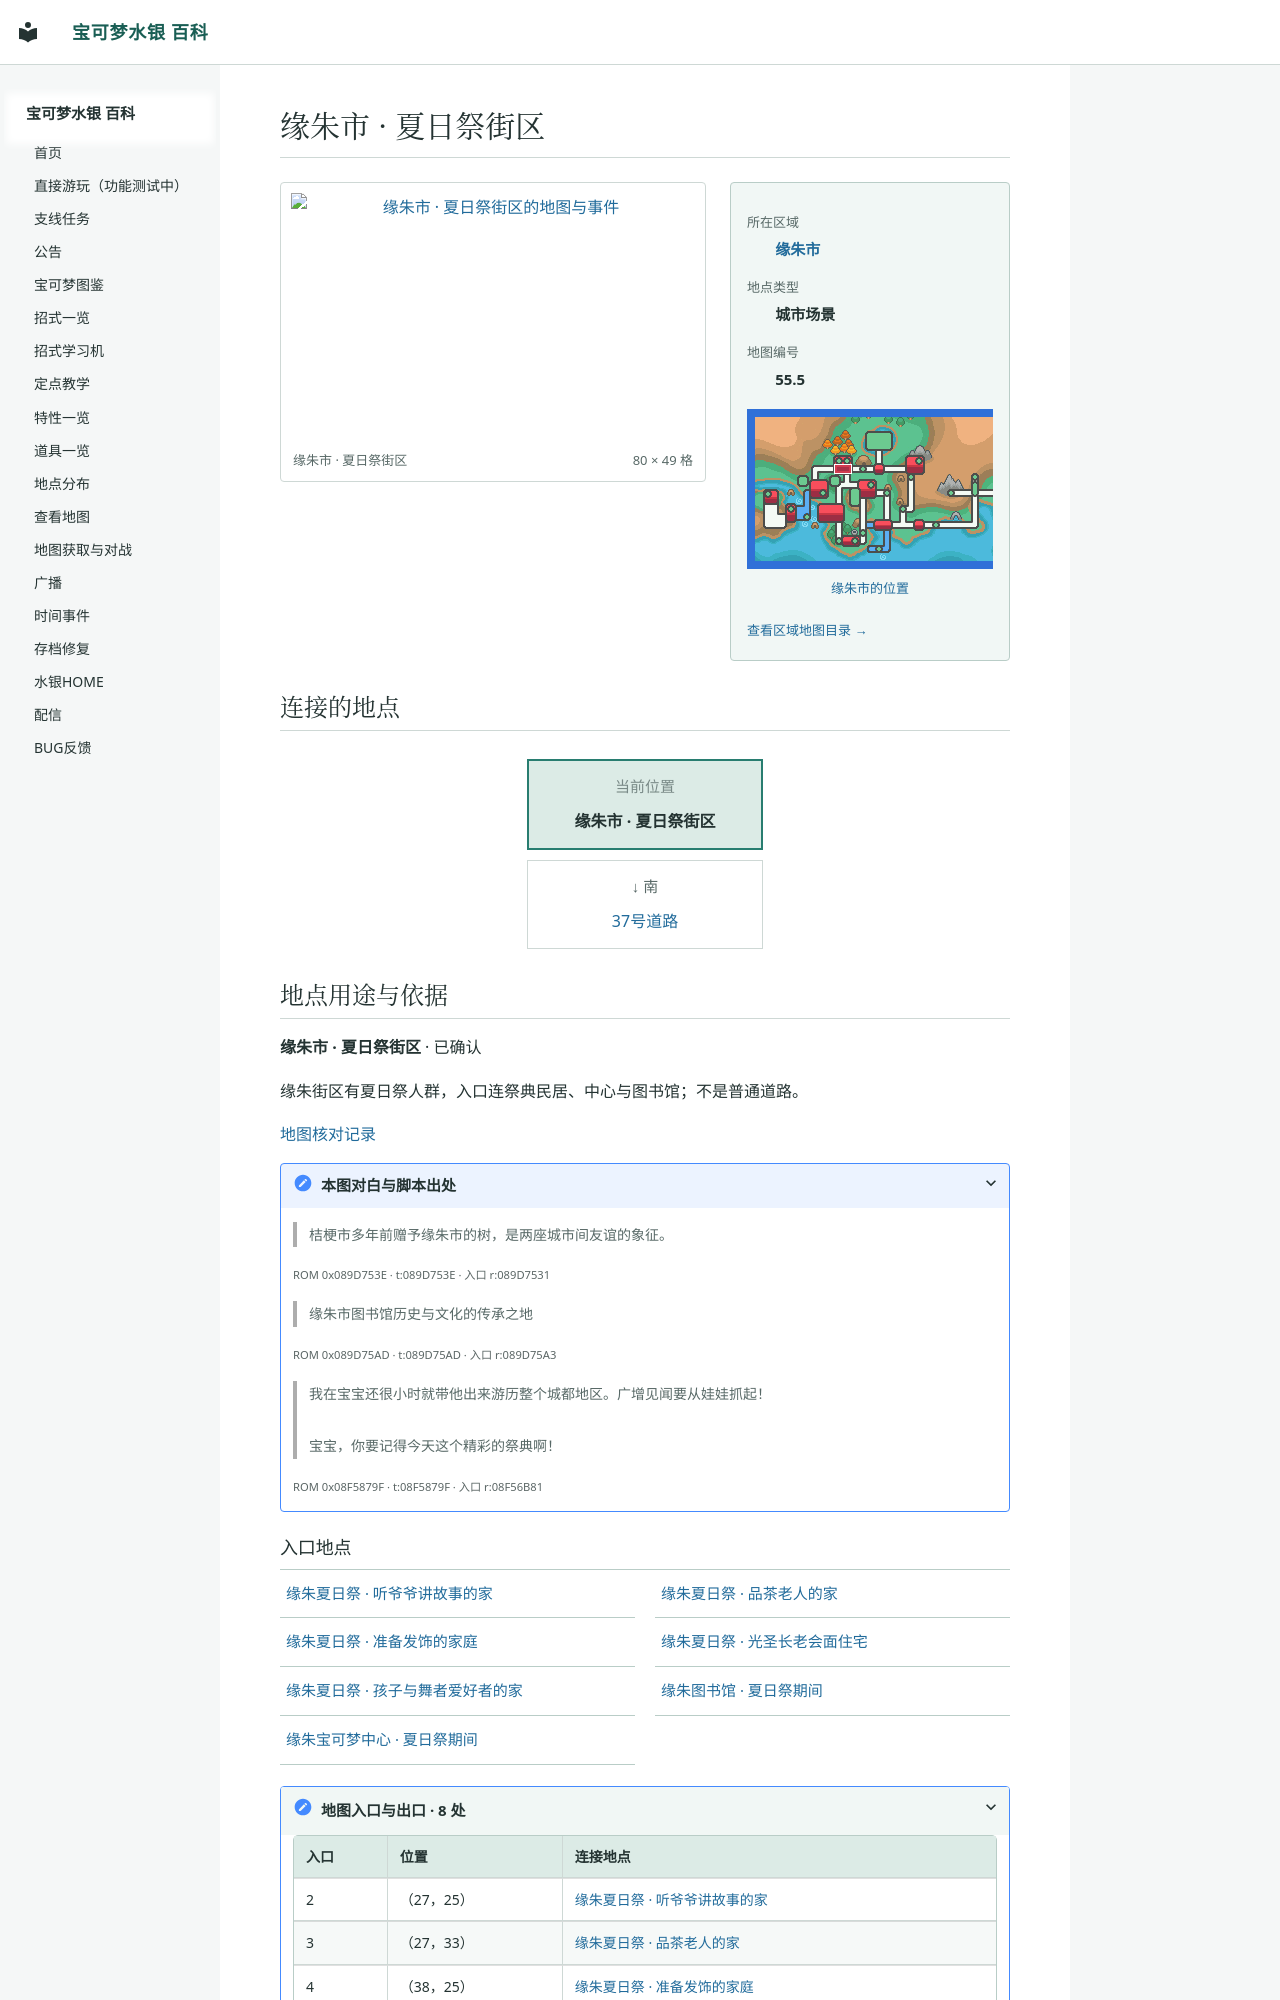

repository: Sum-Light/azoth-wiki · page: locations/map_55_5/index.html · generator: mkdocs

# 缘朱市 · 夏日祭街区

<!-- location-atlas:start -->

<div class="loc-profile" data-location-map="55.5">
<div class="loc-profile-layout">
<div class="loc-main-map">
<a class="loc-image-link" href="../../locations/atlas/maps/map_55_5.png" target="_blank" rel="noopener">
<img src="../../locations/atlas/maps/map_55_5.png" alt="缘朱市 · 夏日祭街区的地图与事件" loading="lazy" width="1280" height="784"></a>
<div class="loc-map-caption"><span>缘朱市 · 夏日祭街区</span><span>80 × 49 格</span></div>
</div>
<aside class="loc-facts">
<dl><dt>所在区域</dt><dd><a href="../atlas/?sec=148">缘朱市</a></dd><dt>地点类型</dt><dd>城市场景</dd><dt>地图编号</dt><dd>55.5</dd></dl>
<a class="loc-world-preview" href="../atlas/?sec=148" aria-label="缘朱市在大地图上的位置">
<span class="loc-world-canvas"><img src="../worldmap.png" alt="世界地图" loading="lazy">
<span class="loc-world-mark" style="left:20.2990%;top:21.8375%;width:3.1258%;height:3.1250%"></span>
</span></a>
<a class="loc-world-label" href="../atlas/?sec=148">缘朱市的位置</a>
<a class="loc-atlas-return" href="../atlas/?sec=148">查看区域地图目录 &rarr;</a>
</aside>
</div>
<h2 id="map-connections">连接的地点</h2>
<nav class="loc-compass" aria-label="相邻地点：上北下南，左西右东">
<div class="loc-compass-current"><small>当前位置</small><strong>缘朱市 · 夏日祭街区</strong></div>
<div class="loc-compass-south"><span class="loc-compass-direction">↓ 南</span><a href="../map_3_89/">37号道路</a></div>
</nav>
<section class="loc-identity" aria-labelledby="map-identity">
<h2 id="map-identity">地点用途与依据</h2>
<p><strong>缘朱市 · 夏日祭街区</strong> · 已确认</p>
<p>缘朱街区有夏日祭人群，入口连祭典民居、中心与图书馆；不是普通道路。</p>
<a href="../map_review/">地图核对记录</a>
<details><summary>本图对白与脚本出处</summary>
<blockquote><p>桔梗市多年前赠予缘朱市的树，是两座城市间友谊的象征。</p></blockquote>
<p><small>ROM 0x089D753E · t:089D753E · 入口 r:089D7531</small></p>
<blockquote><p>缘朱市图书馆历史与文化的传承之地</p></blockquote>
<p><small>ROM 0x089D75AD · t:089D75AD · 入口 r:089D75A3</small></p>
<blockquote><p>我在宝宝还很小时就带他出来游历整个城都地区。广增见闻要从娃娃抓起！<br><br>宝宝，你要记得今天这个精彩的祭典啊！</p></blockquote>
<p><small>ROM 0x08F5879F · t:08F5879F · 入口 r:08F56B81</small></p>
</details>
</section>
<h3>入口地点</h3>
<nav class="loc-neighbors" aria-label="出入口连接地点">
<div><a href="../map_55_28/">缘朱夏日祭 · 听爷爷讲故事的家</a></div>
<div><a href="../map_55_29/">缘朱夏日祭 · 品茶老人的家</a></div>
<div><a href="../map_55_30/">缘朱夏日祭 · 准备发饰的家庭</a></div>
<div><a href="../map_55_32/">缘朱夏日祭 · 光圣长老会面住宅</a></div>
<div><a href="../map_55_31/">缘朱夏日祭 · 孩子与舞者爱好者的家</a></div>
<div><a href="../map_55_33/">缘朱图书馆 · 夏日祭期间</a></div>
<div><a href="../map_55_34/">缘朱宝可梦中心 · 夏日祭期间</a></div>
</nav>
<details class="loc-entrances"><summary>地图入口与出口 · 8 处</summary>
<div class="loc-table-scroll"><table><thead><tr><th>入口</th><th>位置</th><th>连接地点</th></tr></thead><tbody>
<tr><td>2</td><td>（27，25）</td><td><a href="../map_55_28/">缘朱夏日祭 · 听爷爷讲故事的家</a></td></tr>
<tr><td>3</td><td>（27，33）</td><td><a href="../map_55_29/">缘朱夏日祭 · 品茶老人的家</a></td></tr>
<tr><td>4</td><td>（38，25）</td><td><a href="../map_55_30/">缘朱夏日祭
